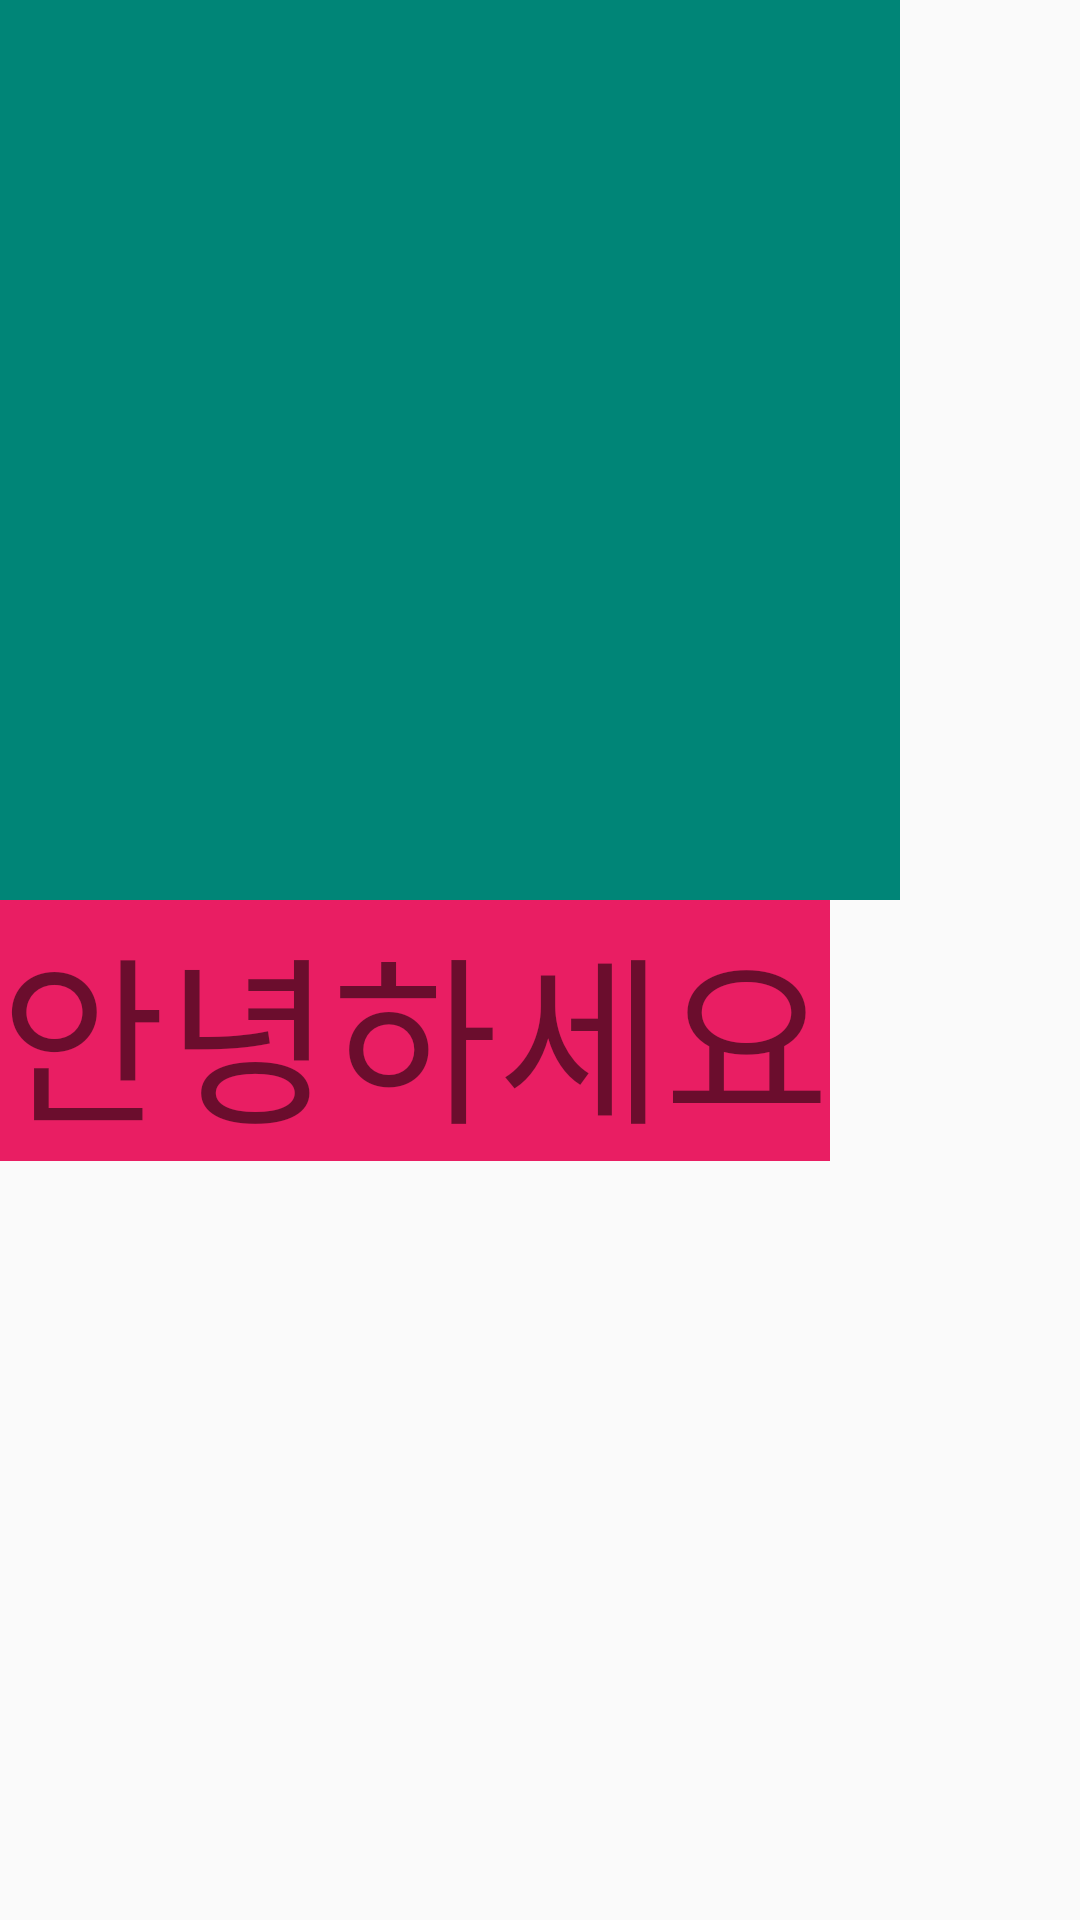

Layout XML and referenced resources for this Android screen:
<!-- AndroidManifest.xml: application theme MyTheme -->
<!-- res/layout/activity_main.xml -->
<?xml version="1.0" encoding="utf-8"?>
<LinearLayout xmlns:android="http://schemas.android.com/apk/res/android"
    xmlns:app="http://schemas.android.com/apk/res-auto"
    xmlns:tools="http://schemas.android.com/tools"
    android:layout_width="match_parent"
    android:layout_height="match_parent"
    android:orientation="vertical"
    tools:context=".MainActivity">

    <ImageView
        android:layout_width="300dp"
        android:layout_height="300dp"
        android:background="@color/colorPrimary" />

    <TextView
        android:layout_width="wrap_content"
        android:layout_height="wrap_content"
        android:textSize="60dp"
        android:background="#E91E63"
        android:text="안녕하세요"/>


</LinearLayout>
<!-- resources referenced by this layout -->
<resources>
  <color name="colorPrimary">#008577</color>
  <style name="MyTheme" parent="Theme.AppCompat.Light.DarkActionBar">
          
          <item name="colorPrimary">#ffffff</item>
          <item name="colorPrimaryDark">@color/textview_color</item>
          <item name="colorAccent">@color/colorAccent</item>
  
          <item name="windowNoTitle">true</item>
      </style>
  <color name="textview_color">#E91E63</color>
  <color name="colorAccent">#D81B60</color>
</resources>
